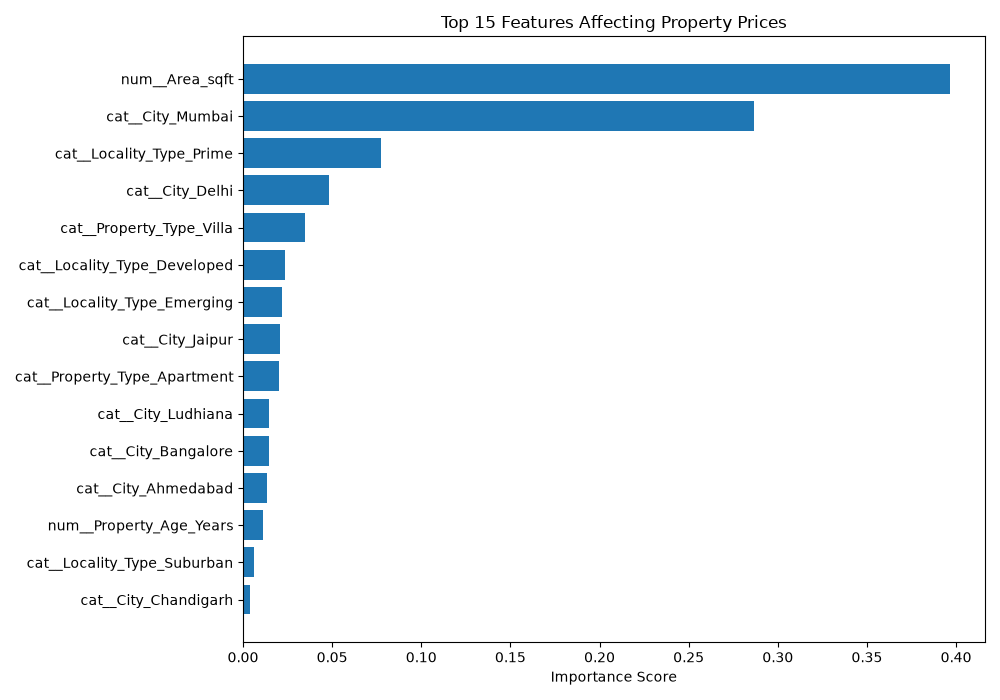

Values plotted in this chart, from the file beside it:
Feature, Importance
num__Area_sqft, 0.3964
cat__City_Mumbai, 0.2867
cat__Locality_Type_Prime, 0.07746
cat__City_Delhi, 0.04803
cat__Property_Type_Villa, 0.0346
cat__Locality_Type_Developed, 0.02383
cat__Locality_Type_Emerging, 0.02214
cat__City_Jaipur, 0.02049
cat__Property_Type_Apartment, 0.02038
cat__City_Ludhiana, 0.01464
cat__City_Bangalore, 0.01435
cat__City_Ahmedabad, 0.01368
num__Property_Age_Years, 0.0114
cat__Locality_Type_Suburban, 0.00642
cat__City_Chandigarh, 0.003936
num__Metro_Distance_km, 0.001451
cat__Furnishing_Fully-Furnished, 0.0009668
cat__Furnishing_Unfurnished, 0.0007833
num__Bathrooms, 0.0007586
num__Floor_Number, 0.0003836
num__School_Distance_km, 0.0003313
num__Parking, 0.0002951
num__BHK, 0.0001913
num__Hospital_Distance_km, 0.0001217
num__Security, 0.0001144
cat__City_Chennai, 0.0001052
num__Lift, 4.7990122976728653e-05
num__Total_Floors, 4.445392152630463e-06
cat__Property_Type_Independent House, 0.0
cat__City_Pune, 0.0
cat__City_Hyderabad, 0.0
cat__Furnishing_Semi-Furnished, 0.0
